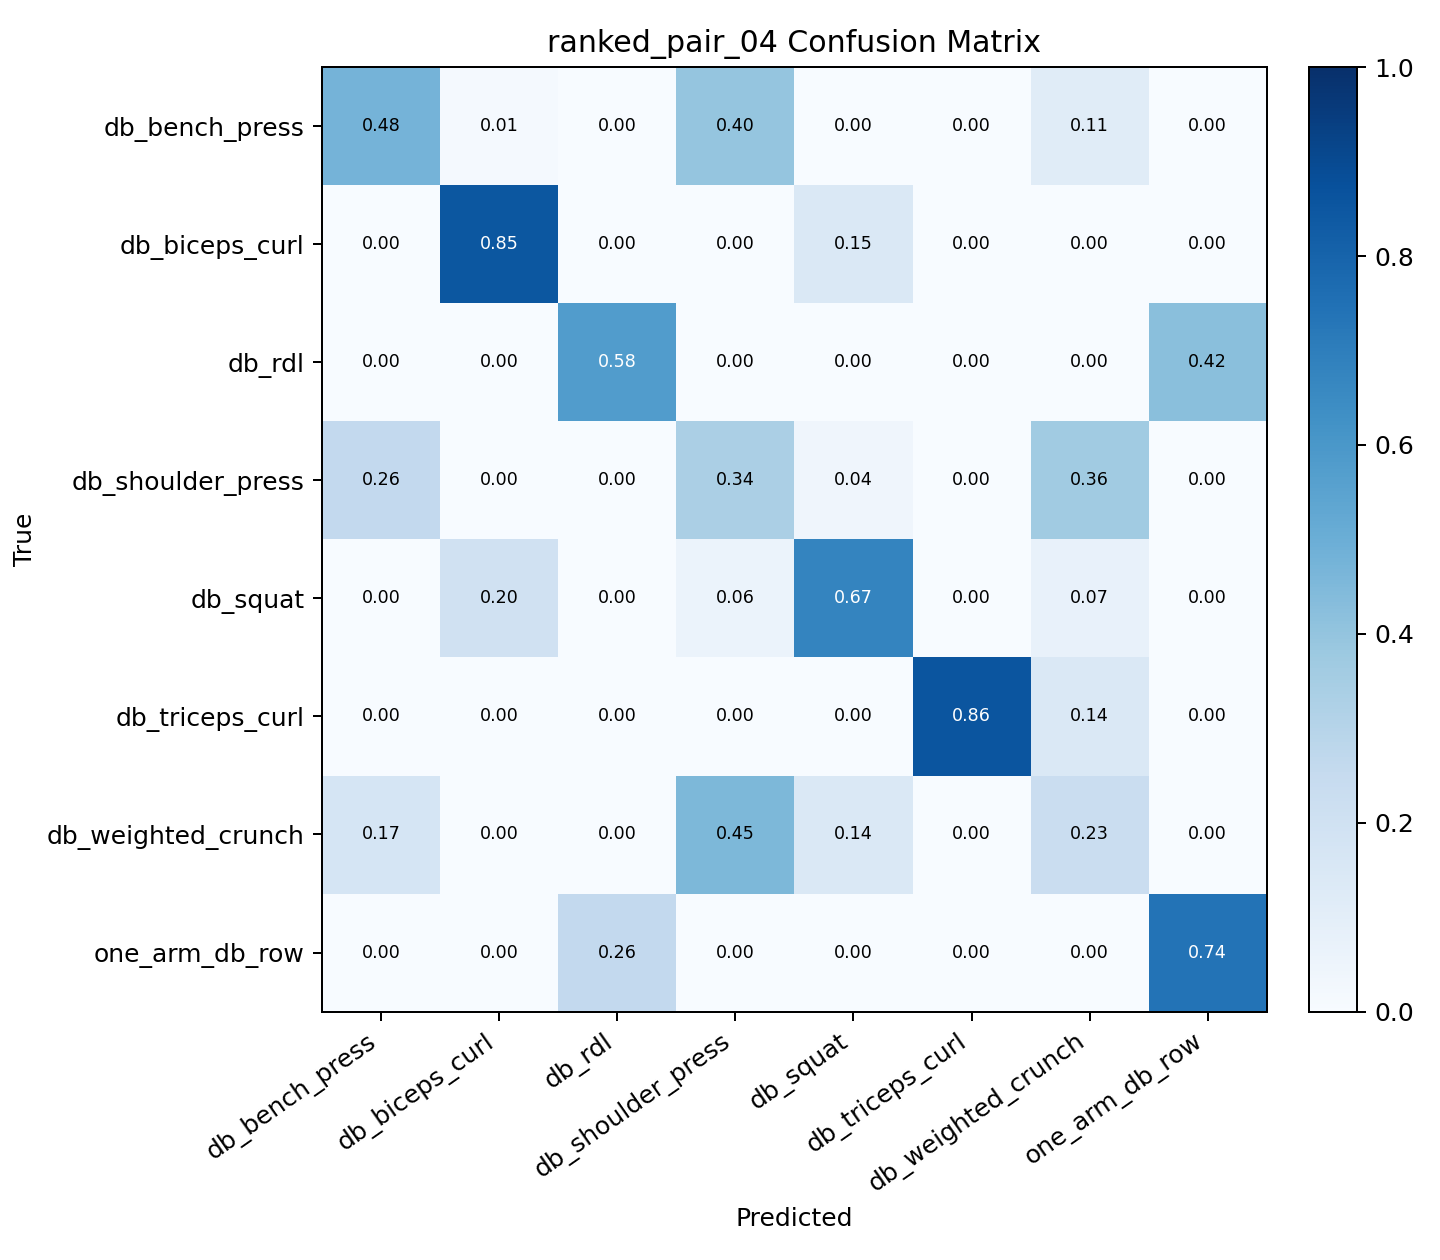

The file beside this chart, header and first rows:
, db_bench_press, db_biceps_curl, db_rdl, db_shoulder_press, db_squat, db_triceps_curl, db_weighted_crunch, one_arm_db_row
db_bench_press, 0.4765, 0.01176, 0.0, 0.3971, 0.0, 0.0, 0.1147, 0.0
db_biceps_curl, 0.0, 0.8507, 0.0, 0.0, 0.1458, 0.0, 0.0, 0.003472
db_rdl, 0.0, 0.0, 0.5768, 0.0, 0.0, 0.0, 0.0, 0.4232
db_shoulder_press, 0.2599, 0.0, 0.0, 0.3357, 0.03971, 0.0, 0.3646, 0.0
db_squat, 0.0, 0.1955, 0.0, 0.0609, 0.6731, 0.0, 0.07051, 0.0
db_triceps_curl, 0.0, 0.0, 0.0, 0.0, 0.003279, 0.8557, 0.141, 0.0
db_weighted_crunch, 0.1706, 0.0, 0.0, 0.4548, 0.1438, 0.003344, 0.2274, 0.0
one_arm_db_row, 0.0, 0.0, 0.2581, 0.0, 0.0, 0.0, 0.0, 0.7419
